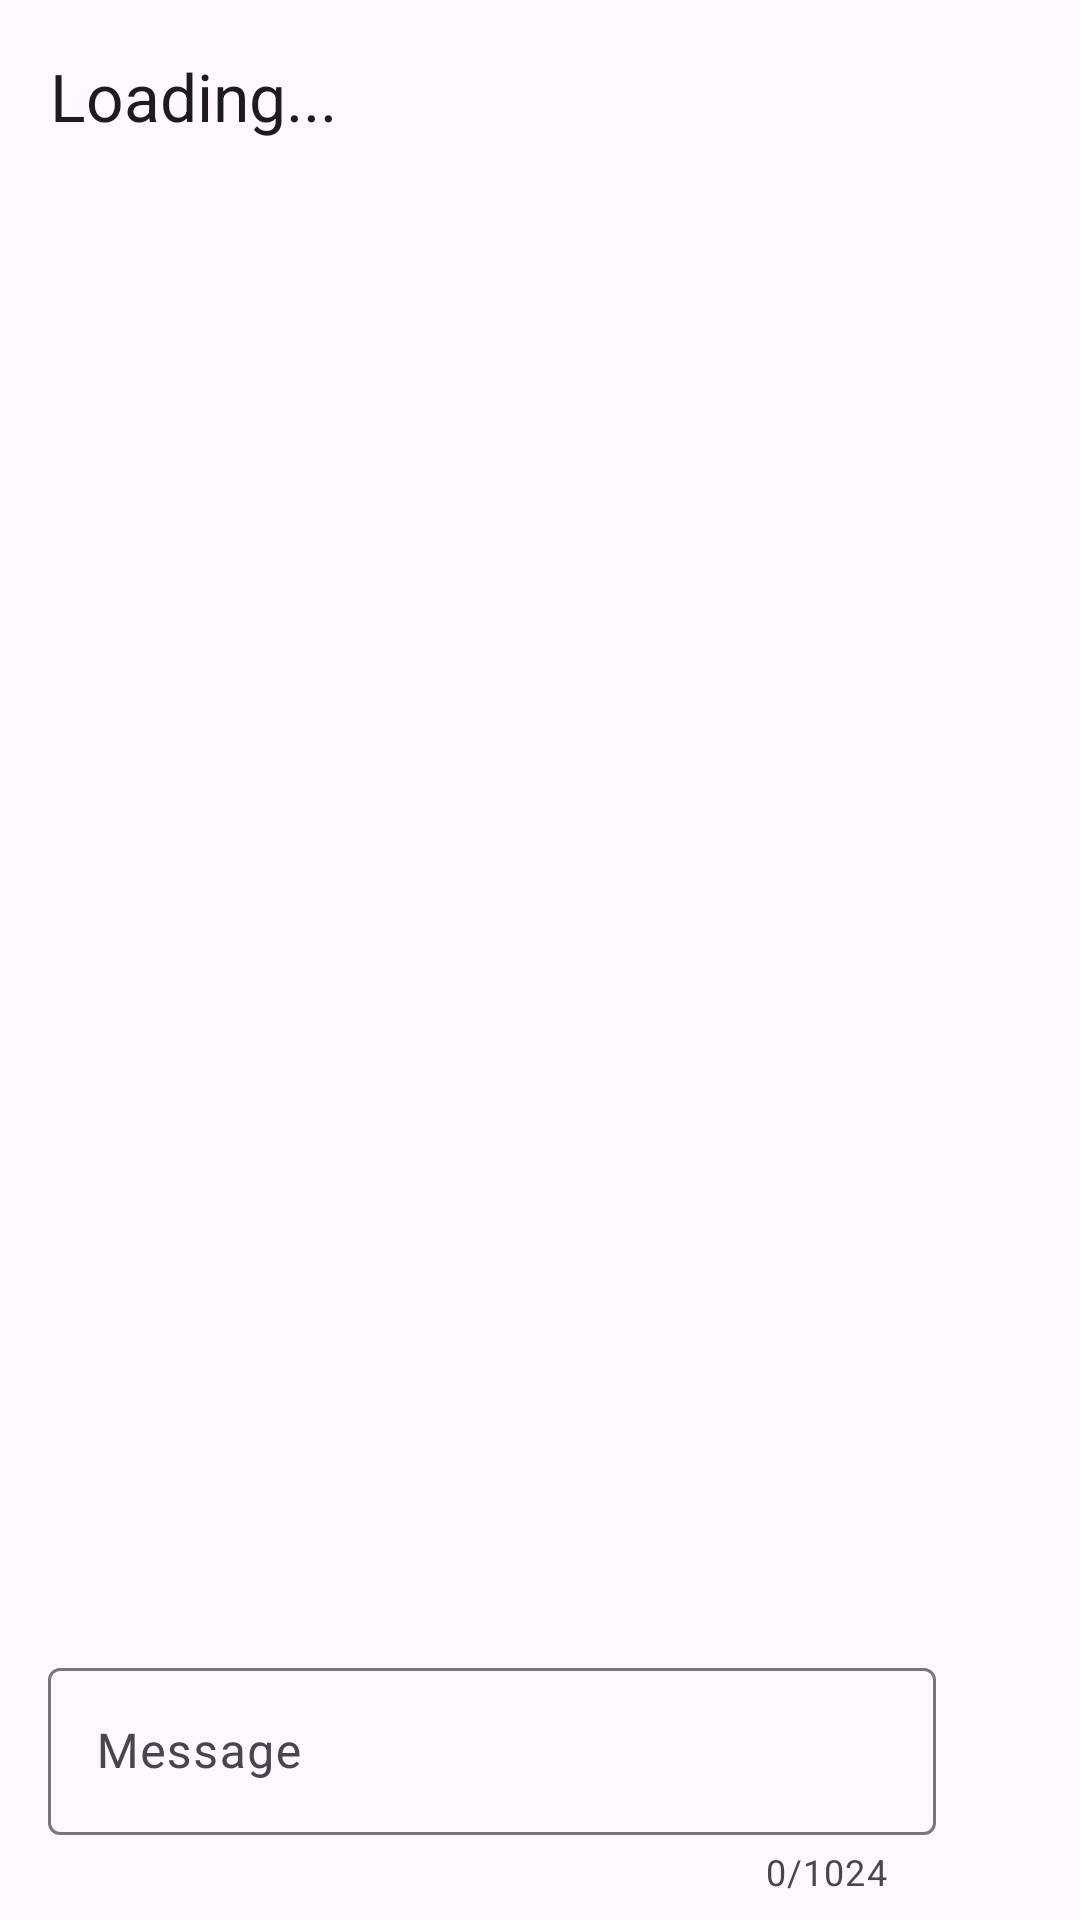

This screen was rendered from an Android layout file. Write that file and the resources it references.
<!-- AndroidManifest.xml: application theme Theme.Material3.DayNight.NoActionBar -->
<!-- res/layout/activity_chat.xml -->
<?xml version="1.0" encoding="utf-8"?>
<androidx.constraintlayout.widget.ConstraintLayout xmlns:android="http://schemas.android.com/apk/res/android"
    xmlns:app="http://schemas.android.com/apk/res-auto"
    xmlns:tools="http://schemas.android.com/tools"
    android:layout_width="match_parent"
    android:layout_height="match_parent"
    android:paddingHorizontal="16dp"
    android:paddingBottom="8dp">

    <com.google.android.material.appbar.MaterialToolbar
        android:id="@+id/toolbar"
        android:layout_width="match_parent"
        android:layout_height="wrap_content"
        android:layout_marginStart="-16dp"
        android:layout_marginEnd="-16dp"
        app:layout_constraintEnd_toEndOf="parent"
        app:layout_constraintStart_toStartOf="parent"
        app:layout_constraintTop_toTopOf="parent"
        app:navigationIcon="@drawable/baseline_arrow_back_24"
        app:title="Loading..." />

    <ScrollView
        android:id="@+id/chatScroll"
        android:layout_width="match_parent"
        android:layout_height="0dp"
        android:layout_marginBottom="8dp"
        app:layout_constraintBottom_toTopOf="@+id/horizontalScrollView"
        app:layout_constraintStart_toStartOf="parent"
        app:layout_constraintTop_toBottomOf="@+id/toolbar">

        <LinearLayout
            android:id="@+id/messagesList"
            android:layout_width="match_parent"
            android:layout_height="wrap_content"
            android:layout_gravity="left"
            android:dividerPadding="4dp"
            android:gravity="bottom"
            android:orientation="vertical" />
    </ScrollView>

    <HorizontalScrollView
        android:id="@+id/horizontalScrollView"
        android:layout_width="match_parent"
        android:layout_height="72dp"
        android:layout_marginBottom="4dp"
        app:layout_constraintBottom_toTopOf="@+id/message"
        app:layout_constraintStart_toStartOf="parent">

        <LinearLayout
            android:id="@+id/stickers"
            android:layout_width="wrap_content"
            android:layout_height="match_parent"
            android:orientation="horizontal"></LinearLayout>
    </HorizontalScrollView>

    <Button
        android:id="@+id/sendButton"
        style="?attr/materialIconButtonFilledTonalStyle"
        android:layout_width="wrap_content"
        android:layout_height="wrap_content"
        android:layout_marginTop="8dp"
        android:enabled="false"
        android:scaleX="1.2"
        android:scaleY="1.2"
        app:icon="@drawable/baseline_send_24"
        app:layout_constraintEnd_toEndOf="parent"
        app:layout_constraintTop_toTopOf="@+id/message" />

    <com.google.android.material.textfield.TextInputLayout
        android:id="@+id/message"
        android:layout_width="0dp"
        android:layout_height="wrap_content"
        android:layout_marginEnd="12dp"
        android:hint="Message"
        app:counterEnabled="true"
        app:counterMaxLength="1024"
        app:errorEnabled="false"
        app:helperTextEnabled="false"
        app:layout_constraintBottom_toBottomOf="parent"
        app:layout_constraintEnd_toStartOf="@+id/sendButton"
        app:layout_constraintHorizontal_bias="0.25"
        app:layout_constraintStart_toStartOf="parent">

        <com.google.android.material.textfield.TextInputEditText
            android:layout_width="match_parent"
            android:layout_height="wrap_content"
            android:inputType="text"
            android:singleLine="true" />

    </com.google.android.material.textfield.TextInputLayout>


</androidx.constraintlayout.widget.ConstraintLayout>
<!-- resources referenced by this layout -->
<resources>

</resources>
